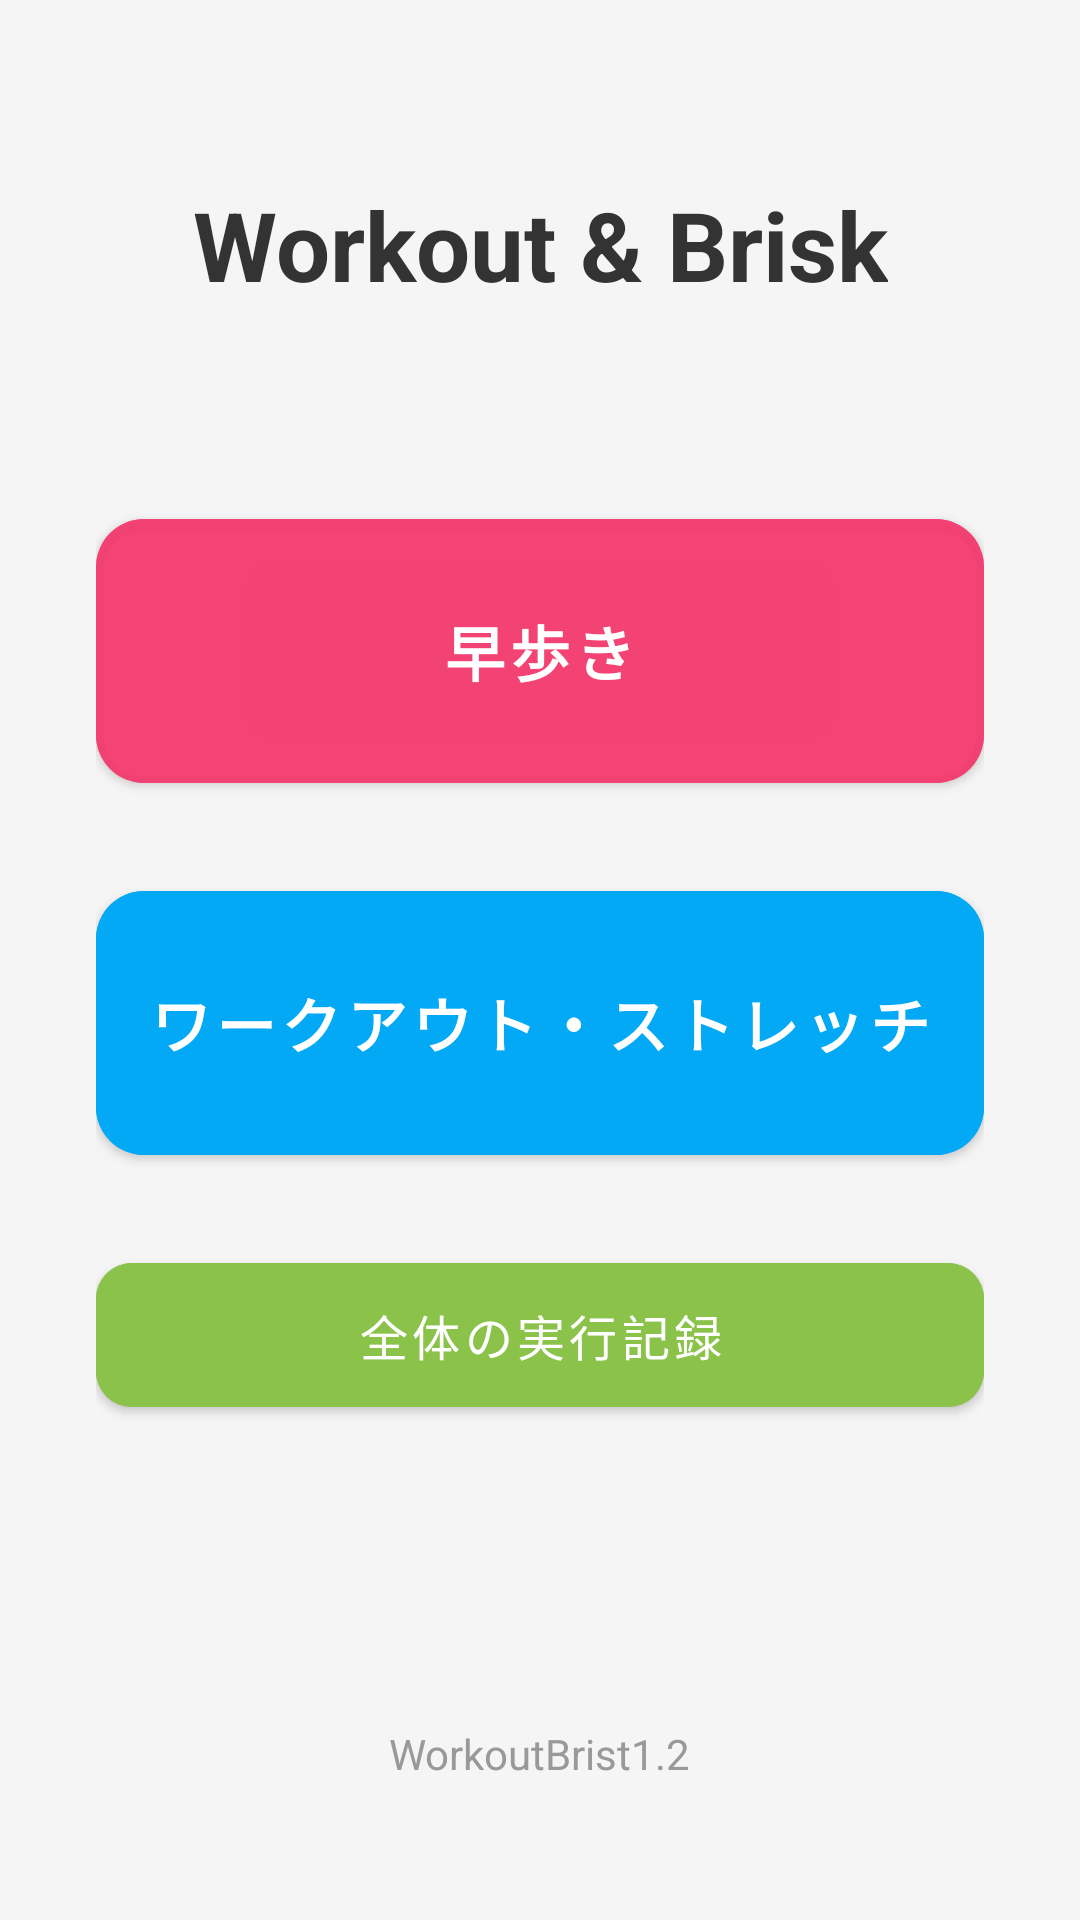

Reconstruct the res/layout file that produces this screen, plus the resources it refers to.
<!-- AndroidManifest.xml: application theme Theme.WorkoutStrech -->
<!-- res/layout/activity_launcher.xml -->
<?xml version="1.0" encoding="utf-8"?>
<androidx.constraintlayout.widget.ConstraintLayout xmlns:android="http://schemas.android.com/apk/res/android"
    xmlns:app="http://schemas.android.com/apk/res-auto"
    android:layout_width="match_parent"
    android:layout_height="match_parent"
    android:background="#F5F5F5">

    <TextView
        android:id="@+id/launcherTitle"
        android:layout_width="wrap_content"
        android:layout_height="wrap_content"
        android:layout_marginTop="60dp"
        android:text="@string/launcher_title"
        android:textSize="32sp"
        android:textStyle="bold"
        android:textColor="#333333"
        app:layout_constraintEnd_toEndOf="parent"
        app:layout_constraintStart_toStartOf="parent"
        app:layout_constraintTop_toTopOf="parent" />

    <LinearLayout
        android:layout_width="match_parent"
        android:layout_height="wrap_content"
        android:layout_marginTop="32dp"
        android:orientation="vertical"
        android:padding="32dp"
        app:layout_constraintTop_toBottomOf="@+id/launcherTitle">

        <com.google.android.material.button.MaterialButton
            android:id="@+id/btnGoBrisk"
            android:layout_width="match_parent"
            android:layout_height="100dp"
            android:layout_marginBottom="24dp"
            android:backgroundTint="#BAF4366C"
            android:text="@string/btn_brisk_walk"
            android:textSize="20sp"
            android:textStyle="bold"
            app:cornerRadius="16dp" />

        <com.google.android.material.button.MaterialButton
            android:id="@+id/btnGoWorkout"
            android:layout_width="match_parent"
            android:layout_height="100dp"
            android:layout_marginBottom="24dp"
            android:backgroundTint="#03A9F4"
            android:text="@string/btn_workout_stretch"
            android:textSize="20sp"
            android:textStyle="bold"
            app:cornerRadius="16dp" />

        <com.google.android.material.button.MaterialButton
            android:id="@+id/btnGoLog"
            android:layout_width="match_parent"
            android:layout_height="60dp"
            android:backgroundTint="#8BC34A"
            android:text="@string/btn_all_records"
            android:textSize="16sp"
            app:cornerRadius="12dp" />

    </LinearLayout>

    <TextView
        android:layout_width="wrap_content"
        android:layout_height="wrap_content"
        android:layout_marginBottom="46dp"
        android:text="@string/app_name"
        android:textColor="#999999"
        app:layout_constraintBottom_toBottomOf="parent"
        app:layout_constraintEnd_toEndOf="parent"
        app:layout_constraintStart_toStartOf="parent" />

</androidx.constraintlayout.widget.ConstraintLayout>
<!-- resources referenced by this layout -->
<resources>
  <string name="app_name">WorkoutBrist1.2</string>
  <string name="btn_all_records">全体の実行記録</string>
  <string name="btn_brisk_walk">早歩き</string>
  <string name="btn_workout_stretch">ワークアウト・ストレッチ</string>
  <string name="launcher_title">Workout &amp; Brisk</string>
  <style name="Theme.WorkoutStrech" parent="Theme.MaterialComponents.DayNight.NoActionBar">
          
          <item name="colorPrimary">@color/purple_500</item>
          <item name="colorPrimaryVariant">@color/purple_700</item>
          <item name="colorOnPrimary">@color/white</item>
          
          <item name="colorSecondary">@color/teal_200</item>
          <item name="colorSecondaryVariant">@color/teal_700</item>
          <item name="colorOnSecondary">@color/black</item>
      </style>
  <!-- not gathered from this repository: default colours our renderer supplied (Android Studio template values) -->
  <color name="purple_500">#FF6200EE</color>
  <color name="purple_700">#FF3700B3</color>
  <color name="teal_200">#FF03DAC5</color>
  <color name="teal_700">#FF018786</color>
  <color name="black">#FF000000</color>
  <color name="white">#FFFFFFFF</color>
</resources>
